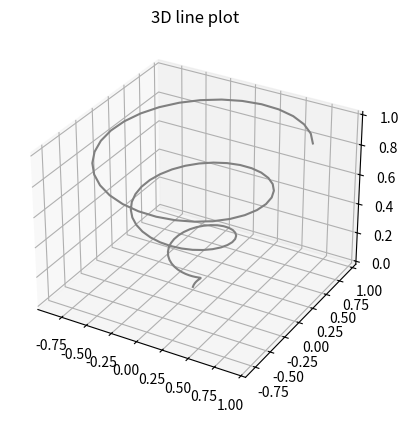
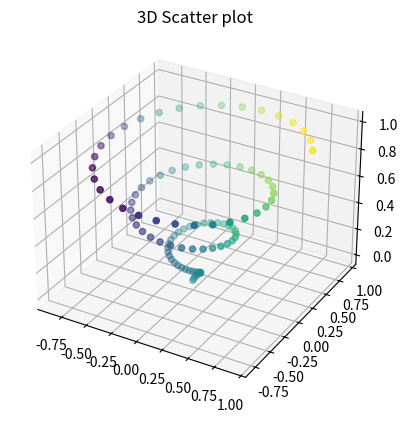

Write Python code to recreate these figures, in order.
# -*- coding: utf-8 -*-
"""Untitled28.ipynb

Automatically generated by Colaboratory.

Original file is located at
    https://colab.research.google.com/<link-removed>
"""

from mpl_toolkits import mplot3d
import numpy as np
import matplotlib.pyplot as plt
fig = plt.figure()
ax = plt.axes(projection ='3d')
z =  np.linspace(0, 1, 100)
x = z*np.sin(20*z)
y = z*np.cos(20*z)
ax.plot3D(x,y,z,'gray')
ax.set_title('3D line plot')
fig.savefig('3dline.png', bbox_inches='tight')
plt.show()

from mpl_toolkits import mplot3d
import numpy as np
import matplotlib.pyplot as plt
fig = plt.figure()
ax = plt.axes(projection ='3d')
z =  np.linspace(0, 1, 100)
x = z*np.sin(20*z)
y = z*np.cos(20*z)
c = x + y
ax.scatter(x,y,z,c=c)
ax.set_title('3D Scatter plot')
fig.savefig('3dscatter.png', bbox_inches='tight')
plt.show()